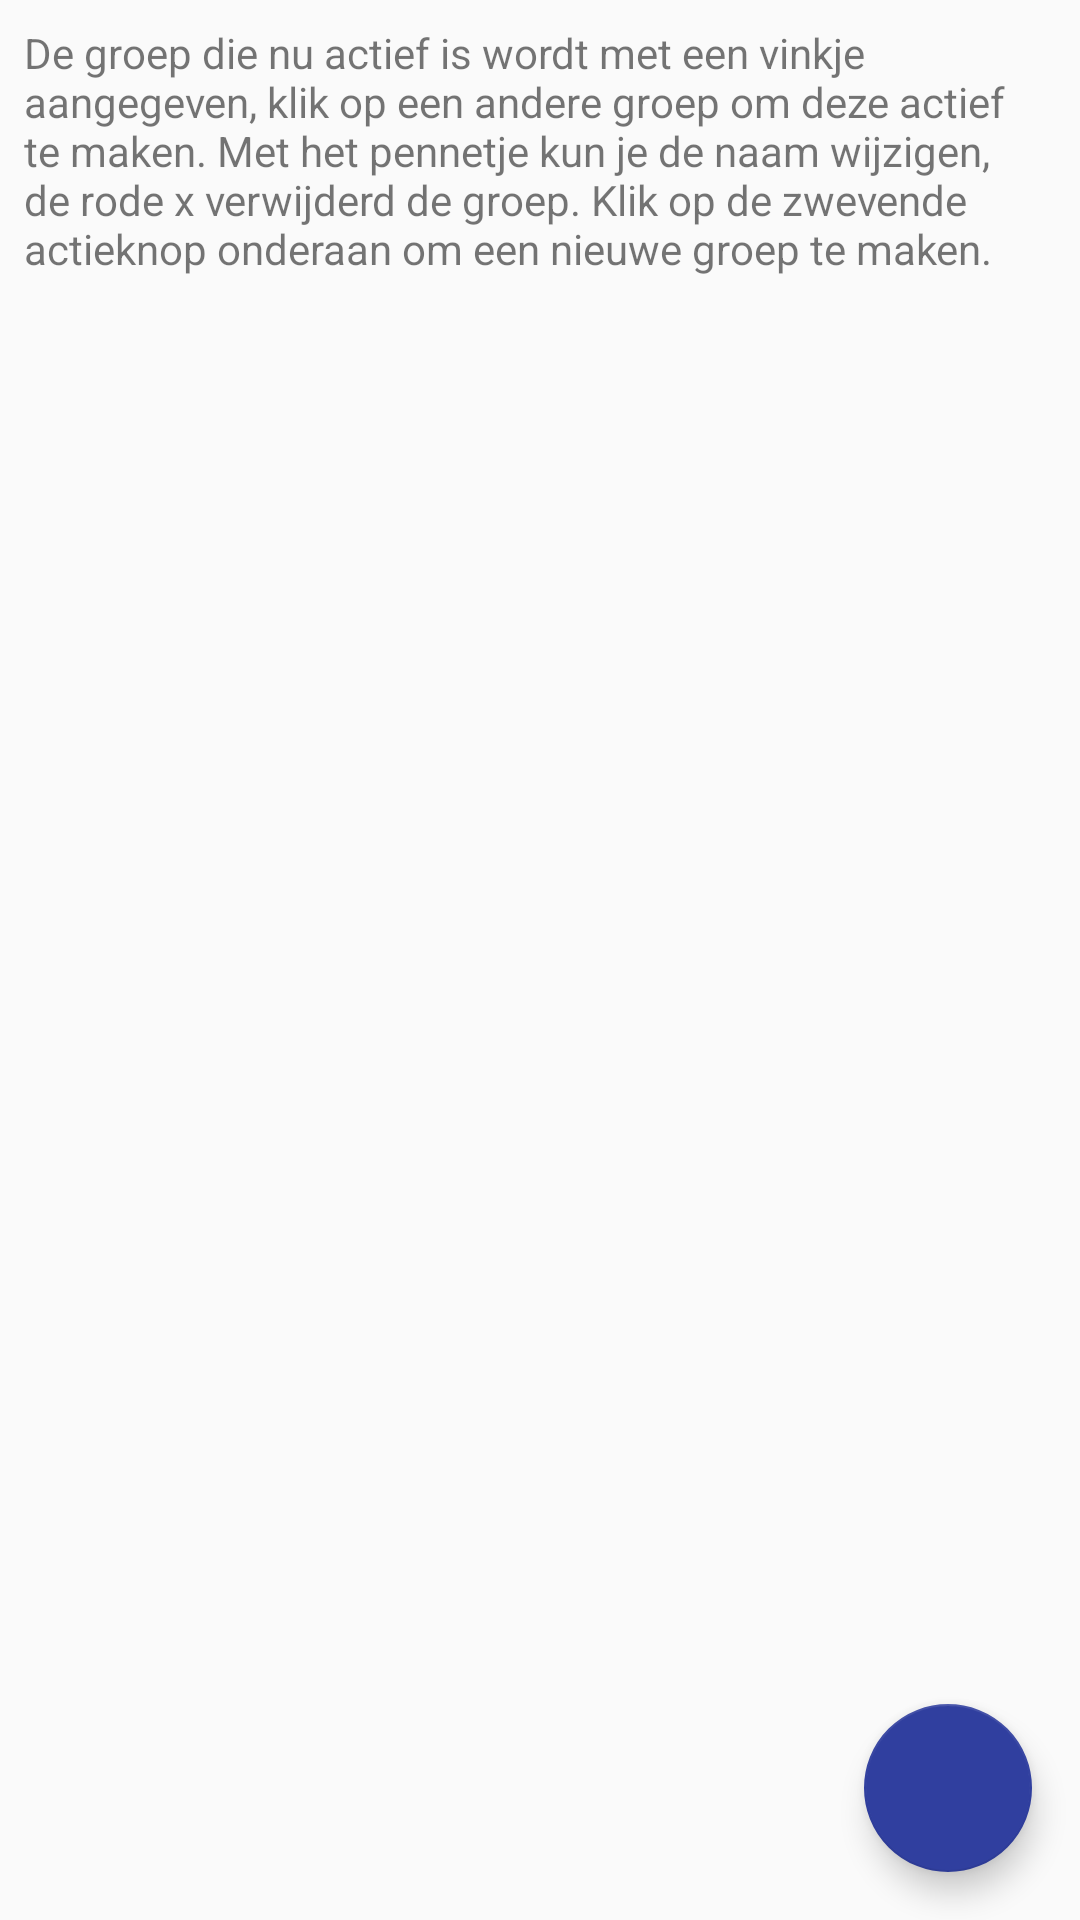

The Android layout XML behind this screen, and the referenced resources:
<!-- AndroidManifest.xml: application theme AppTheme -->
<!-- res/layout/activity_group.xml -->
<?xml version="1.0" encoding="utf-8"?>
<android.support.design.widget.CoordinatorLayout  xmlns:android="http://schemas.android.com/apk/res/android"
    xmlns:app="http://schemas.android.com/apk/res-auto"
    xmlns:tools="http://schemas.android.com/tools"
    android:layout_width="match_parent"
    android:layout_height="match_parent"
    android:orientation="vertical"
    android:gravity="top">

    <LinearLayout
        android:layout_width="match_parent"
        android:layout_height="match_parent"
        android:orientation="vertical">

        <TextView
            android:id="@+id/textView2"
            android:layout_width="wrap_content"
            android:layout_height="wrap_content"
            android:paddingBottom="16dp"
            android:padding="8dp"
            android:text="@string/text_explanation_groups" />


        <android.support.v7.widget.RecyclerView
            android:id="@+id/recycler_groups"
            android:layout_width="match_parent"
            android:layout_height="wrap_content" />
    </LinearLayout>

    <android.support.design.widget.FloatingActionButton
        android:id="@+id/fab"
        android:layout_width="wrap_content"
        android:layout_height="wrap_content"
        android:layout_gravity="end|bottom"
        android:layout_margin="16dp"
        android:onClick="onClickAddGroup"
        android:src="@drawable/ic_add_white_24dp"
        app:backgroundTint="@color/colorPrimaryDark" />

</android.support.design.widget.CoordinatorLayout >
<!-- resources referenced by this layout -->
<resources>
  <color name="colorPrimaryDark">#303F9F</color>
  <string name="text_explanation_groups">De groep die nu actief is wordt met een vinkje aangegeven, klik op een andere groep om deze actief te maken. Met het pennetje kun je de naam wijzigen, de rode x verwijderd de groep. Klik op de zwevende actieknop onderaan om een nieuwe groep te maken.</string>
  <style name="AppTheme" parent="Theme.AppCompat.Light.DarkActionBar">
          
          <item name="colorPrimary">@color/colorPrimary</item>
          <item name="colorPrimaryDark">@color/colorPrimaryDark</item>
          <item name="colorAccent">@color/colorAccent</item>
      </style>
  <color name="colorPrimary">#3F51B5</color>
  <color name="colorAccent">#ff0000</color>
</resources>
